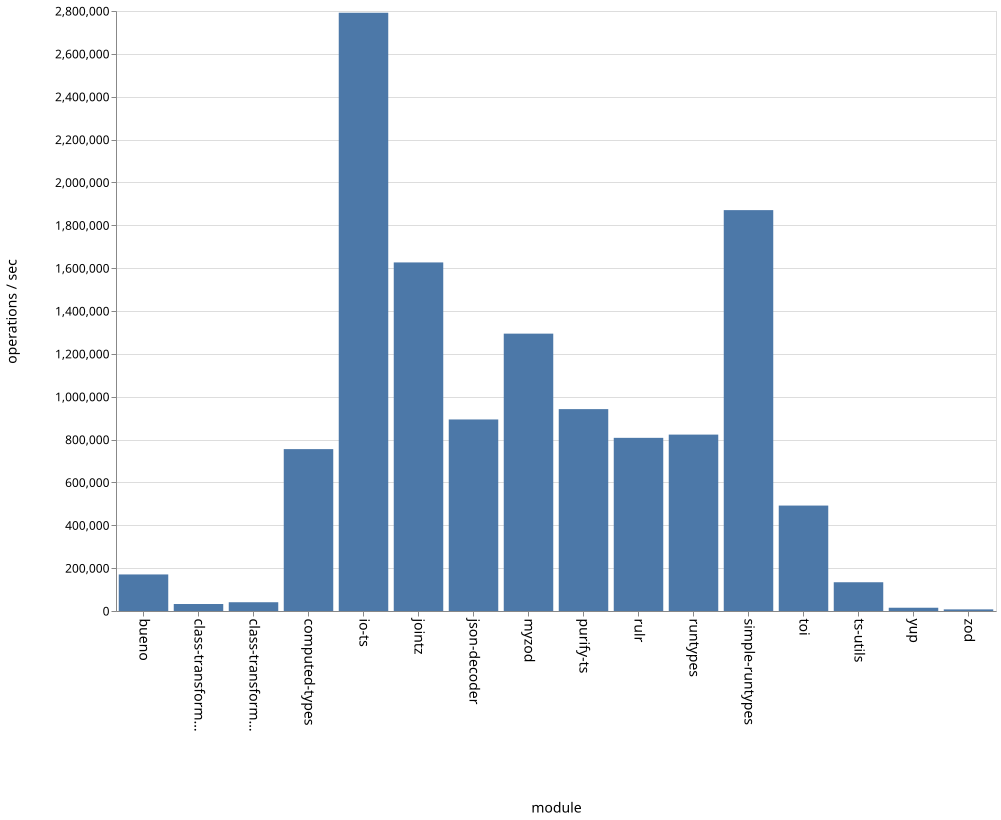

The file beside this chart, header and first rows:
name, ops
bueno, 170598
class-transformer-validator-async, 32621
class-transformer-validator-sync, 40918
computed-types, 755460
io-ts, 2791854
jointz, 1626673
json-decoder, 893843
myzod, 1294363
purify-ts, 942109
rulr, 808105
runtypes, 823192
simple-runtypes, 1870754
toi, 492015
ts-utils, 134168
yup, 15223
zod, 7541
